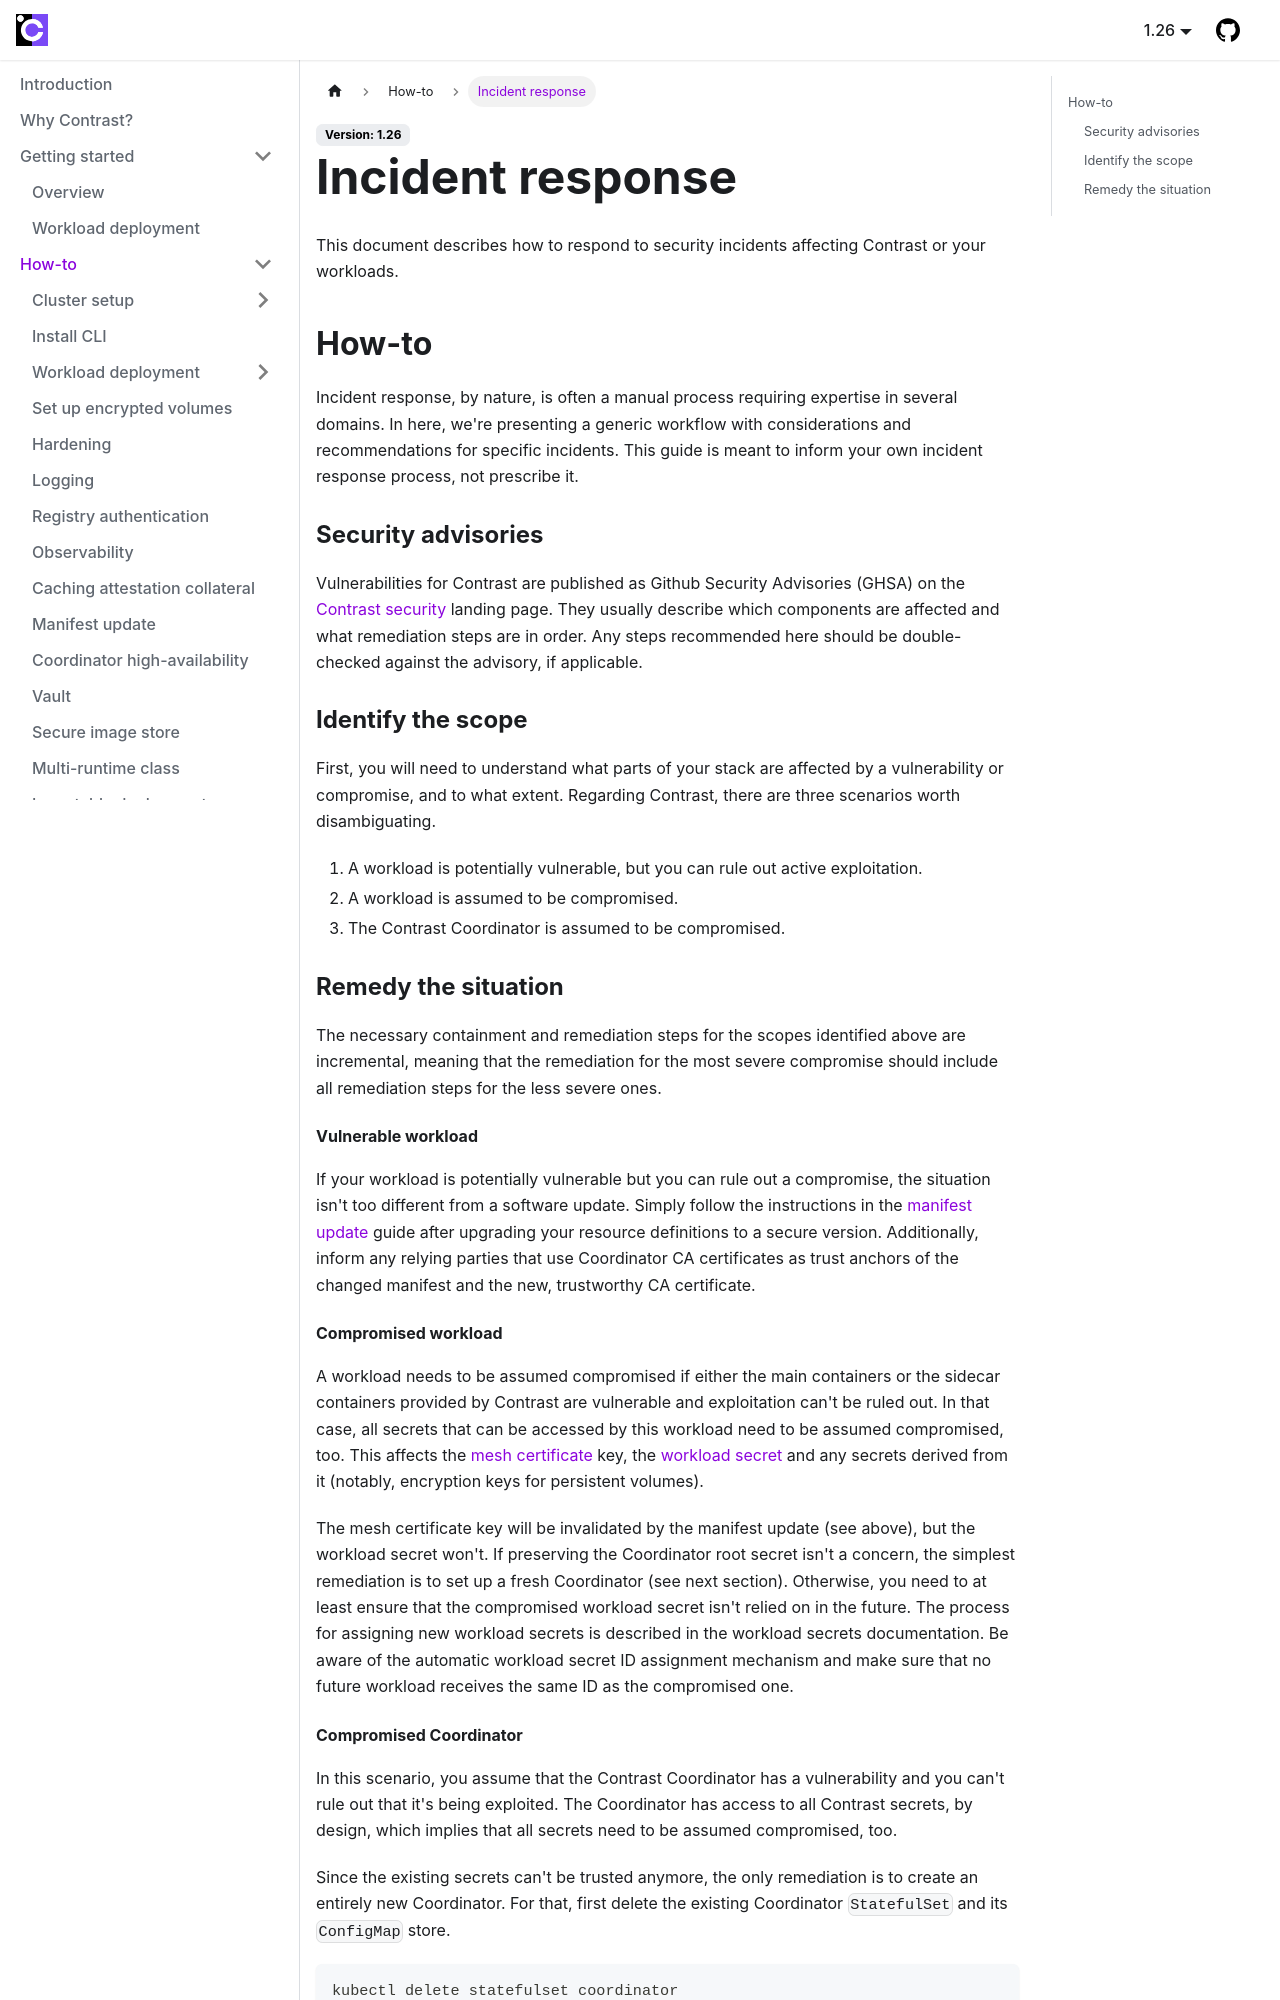

repository: edgelesssys/contrast · page: howto/incident-response.html · generator: docusaurus

# Incident response

This document describes how to respond to security incidents affecting Contrast or your workloads.

## How-to

Incident response, by nature, is often a manual process requiring expertise in several domains.
In here, we're presenting a generic workflow with considerations and recommendations for specific incidents.
This guide is meant to inform your own incident response process, not prescribe it.

### Security advisories

Vulnerabilities for Contrast are published as Github Security Advisories (GHSA) on the [Contrast security] landing page.
They usually describe which components are affected and what remediation steps are in order.
Any steps recommended here should be double-checked against the advisory, if applicable.

[Contrast security]: https://github.com/edgelesssys/contrast/security/advisories

### Identify the scope

First, you will need to understand what parts of your stack are affected by a vulnerability or compromise, and to what extent.
Regarding Contrast, there are three scenarios worth disambiguating.

1. A workload is potentially vulnerable, but you can rule out active exploitation.
2. A workload is assumed to be compromised.
3. The Contrast Coordinator is assumed to be compromised.

### Remedy the situation

The necessary containment and remediation steps for the scopes identified above are incremental, meaning that the remediation for the most severe compromise should include all remediation steps for the less severe ones.

#### Vulnerable workload

If your workload is potentially vulnerable but you can rule out a compromise, the situation isn't too different from a software update.
Simply follow the instructions in the [manifest update](manifest-update.md) guide after upgrading your resource definitions to a secure version.
Additionally, inform any relying parties that use Coordinator CA certificates as trust anchors of the changed manifest and the new, trustworthy CA certificate.
